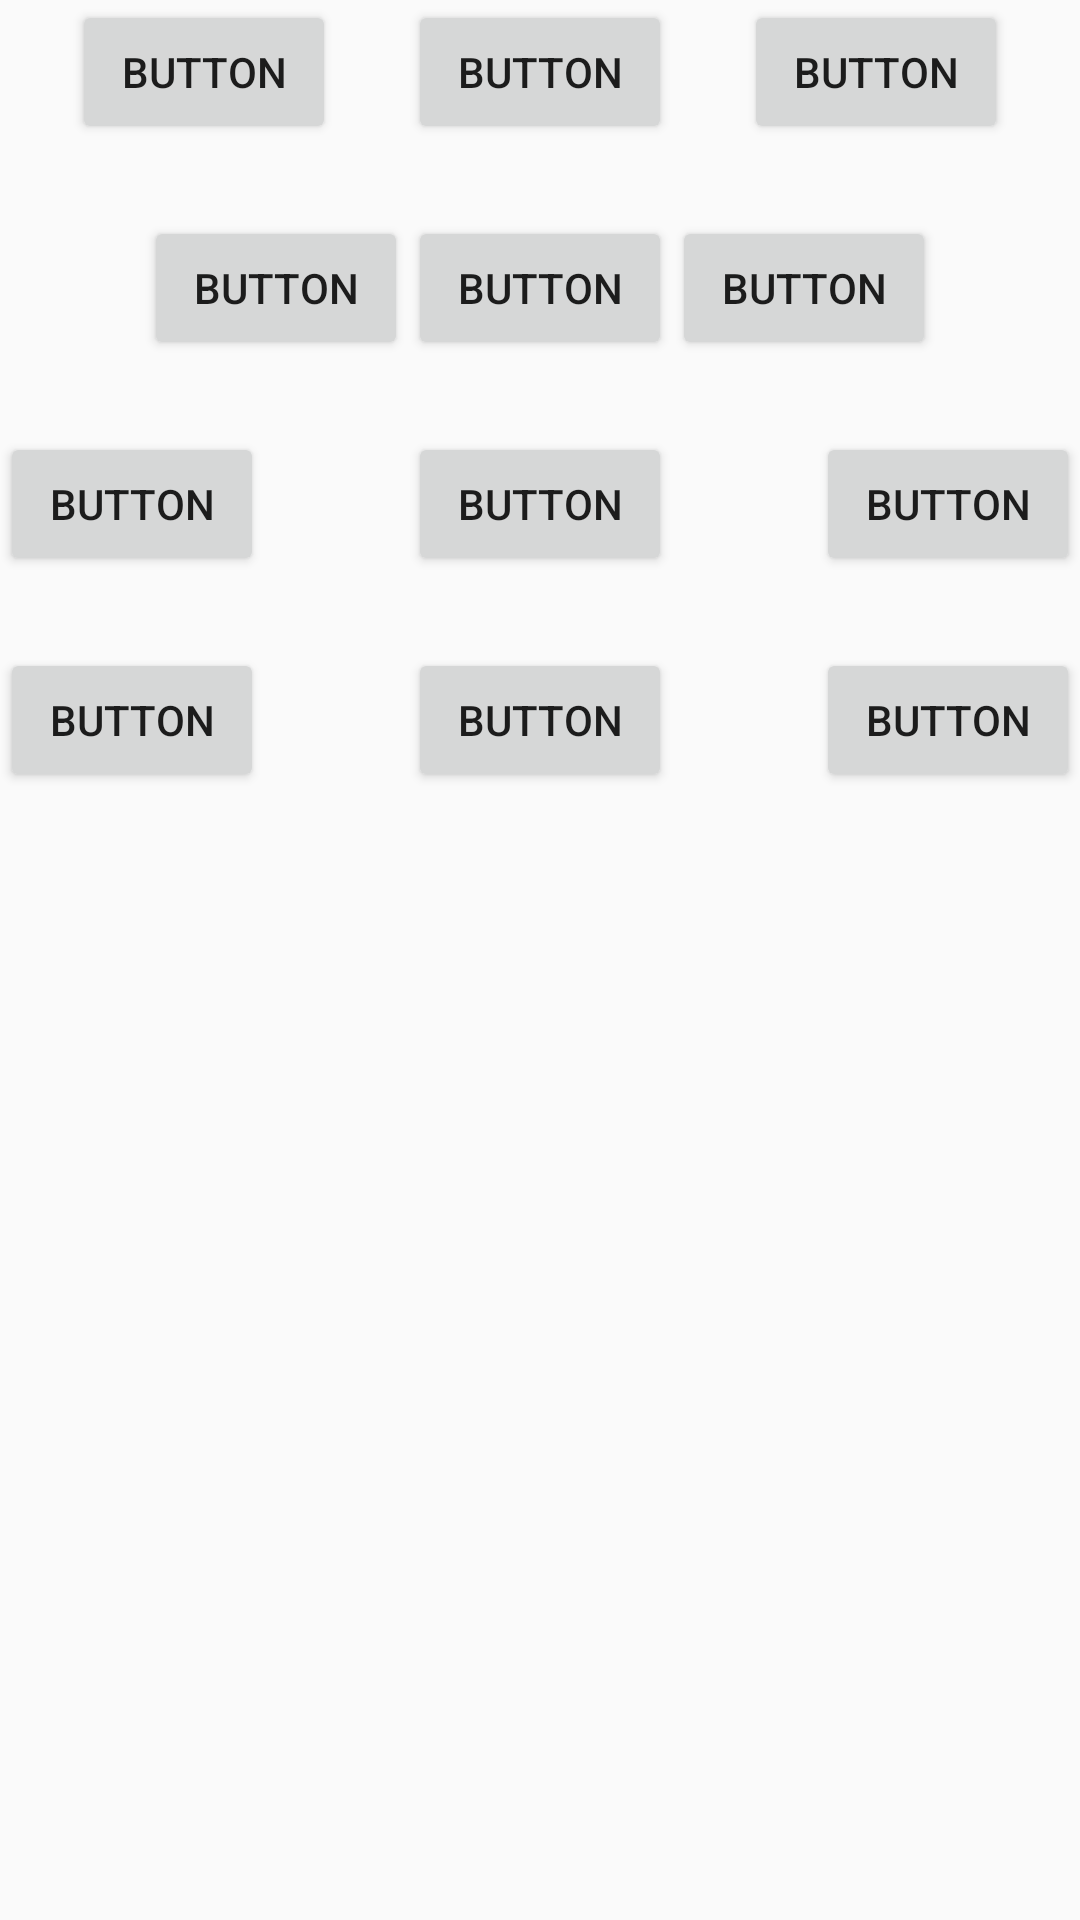

Here is an Android app screen rendered from its layout file. Give the layout XML and the strings, colors and styles it references.
<!-- AndroidManifest.xml: application theme AppTheme -->
<!-- res/layout/different_chain_modes.xml -->
<?xml version="1.0" encoding="utf-8"?>
<androidx.constraintlayout.widget.ConstraintLayout xmlns:android="http://schemas.android.com/apk/res/android"
  xmlns:app="http://schemas.android.com/apk/res-auto"
  android:layout_width="match_parent"
  android:layout_height="match_parent">

  <Button
	android:id="@+id/button1"
	android:layout_width="wrap_content"
	android:layout_height="wrap_content"
	android:text="@string/button_text"
	app:layout_constraintEnd_toStartOf="@id/button2"
	app:layout_constraintStart_toStartOf="parent"
	app:layout_constraintTop_toTopOf="parent" />

  <Button
	android:id="@+id/button2"
	android:layout_width="wrap_content"
	android:layout_height="wrap_content"
	android:text="@string/button_text"
	app:layout_constraintEnd_toStartOf="@id/button3"
	app:layout_constraintStart_toEndOf="@id/button1"
	app:layout_constraintTop_toTopOf="parent" />

  <Button
	android:id="@+id/button3"
	android:layout_width="wrap_content"
	android:layout_height="wrap_content"
	android:text="@string/button_text"
	app:layout_constraintEnd_toEndOf="parent"
	app:layout_constraintStart_toEndOf="@id/button2"
	app:layout_constraintTop_toTopOf="parent" />

  <Button
	android:id="@+id/button4"
	android:layout_width="wrap_content"
	android:layout_height="wrap_content"
	android:layout_marginTop="24dp"
	android:text="@string/button_text"
	app:layout_constraintEnd_toStartOf="@id/button5"
	app:layout_constraintHorizontal_chainStyle="packed"
	app:layout_constraintStart_toStartOf="parent"
	app:layout_constraintTop_toBottomOf="@id/button2" />

  <Button
	android:id="@+id/button5"
	android:layout_width="wrap_content"
	android:layout_height="wrap_content"
	android:layout_marginTop="24dp"
	android:text="@string/button_text"
	app:layout_constraintEnd_toStartOf="@id/button6"
	app:layout_constraintStart_toEndOf="@id/button4"
	app:layout_constraintTop_toBottomOf="@id/button2" />

  <Button
	android:id="@+id/button6"
	android:layout_width="wrap_content"
	android:layout_height="wrap_content"
	android:layout_marginTop="24dp"
	android:text="@string/button_text"
	app:layout_constraintEnd_toEndOf="parent"
	app:layout_constraintStart_toEndOf="@id/button5"
	app:layout_constraintTop_toBottomOf="@id/button2" />

  <Button
	android:id="@+id/button7"
	android:layout_width="wrap_content"
	android:layout_height="wrap_content"
	android:layout_marginTop="24dp"
	android:text="@string/button_text"
	app:layout_constraintEnd_toStartOf="@id/button8"
	app:layout_constraintHorizontal_chainStyle="spread_inside"
	app:layout_constraintStart_toStartOf="parent"
	app:layout_constraintTop_toBottomOf="@id/button5" />

  <Button
	android:id="@+id/button8"
	android:layout_width="wrap_content"
	android:layout_height="wrap_content"
	android:layout_marginTop="24dp"
	android:text="@string/button_text"
	app:layout_constraintEnd_toStartOf="@id/button9"
	app:layout_constraintStart_toEndOf="@id/button7"
	app:layout_constraintTop_toBottomOf="@id/button5" />

  <Button
	android:id="@+id/button9"
	android:layout_width="wrap_content"
	android:layout_height="wrap_content"
	android:layout_marginTop="24dp"
	android:text="@string/button_text"
	app:layout_constraintEnd_toEndOf="parent"
	app:layout_constraintStart_toEndOf="@id/button8"
	app:layout_constraintTop_toBottomOf="@id/button5" />

  <Button
	android:layout_width="wrap_content"
	android:layout_height="wrap_content"
	android:id="@+id/button10"
	app:layout_constraintStart_toStartOf="parent"
	app:layout_constraintEnd_toStartOf="@id/button11"
	android:layout_marginTop="24dp"
	android:text="@string/button_text"
	app:layout_constraintHorizontal_weight="2"
	app:layout_constraintHorizontal_chainStyle="spread_inside"
	app:layout_constraintTop_toBottomOf="@id/button8" />

  <Button
	android:layout_width="wrap_content"
	android:layout_height="wrap_content"
	app:layout_constraintHorizontal_weight="4"
	android:layout_marginTop="24dp"
	android:id="@+id/button11"
	android:text="@string/button_text"
	app:layout_constraintStart_toEndOf="@id/button10"
	app:layout_constraintEnd_toStartOf="@id/button12"
	app:layout_constraintTop_toBottomOf="@id/button8" />

  <Button
	android:layout_width="wrap_content"
	app:layout_constraintHorizontal_weight="2"
	android:layout_height="wrap_content"
	app:layout_constraintEnd_toEndOf="parent"
	app:layout_constraintStart_toEndOf="@id/button11"
	android:layout_marginTop="24dp"
	android:id="@+id/button12"
	android:text="@string/button_text"
	app:layout_constraintTop_toBottomOf="@id/button8" />

</androidx.constraintlayout.widget.ConstraintLayout>
<!-- resources referenced by this layout -->
<resources>
  <string name="button_text">Button</string>
  <style name="AppTheme" parent="Theme.AppCompat.Light.DarkActionBar">
  	
  	<item name="colorPrimary">@color/colorPrimary</item>
  	<item name="colorPrimaryDark">@color/colorPrimaryDark</item>
  	<item name="colorAccent">@color/colorAccent</item>
    </style>
  <color name="colorPrimary">#3F51B5</color>
  <color name="colorPrimaryDark">#303F9F</color>
  <color name="colorAccent">#6d4c41</color>
</resources>
